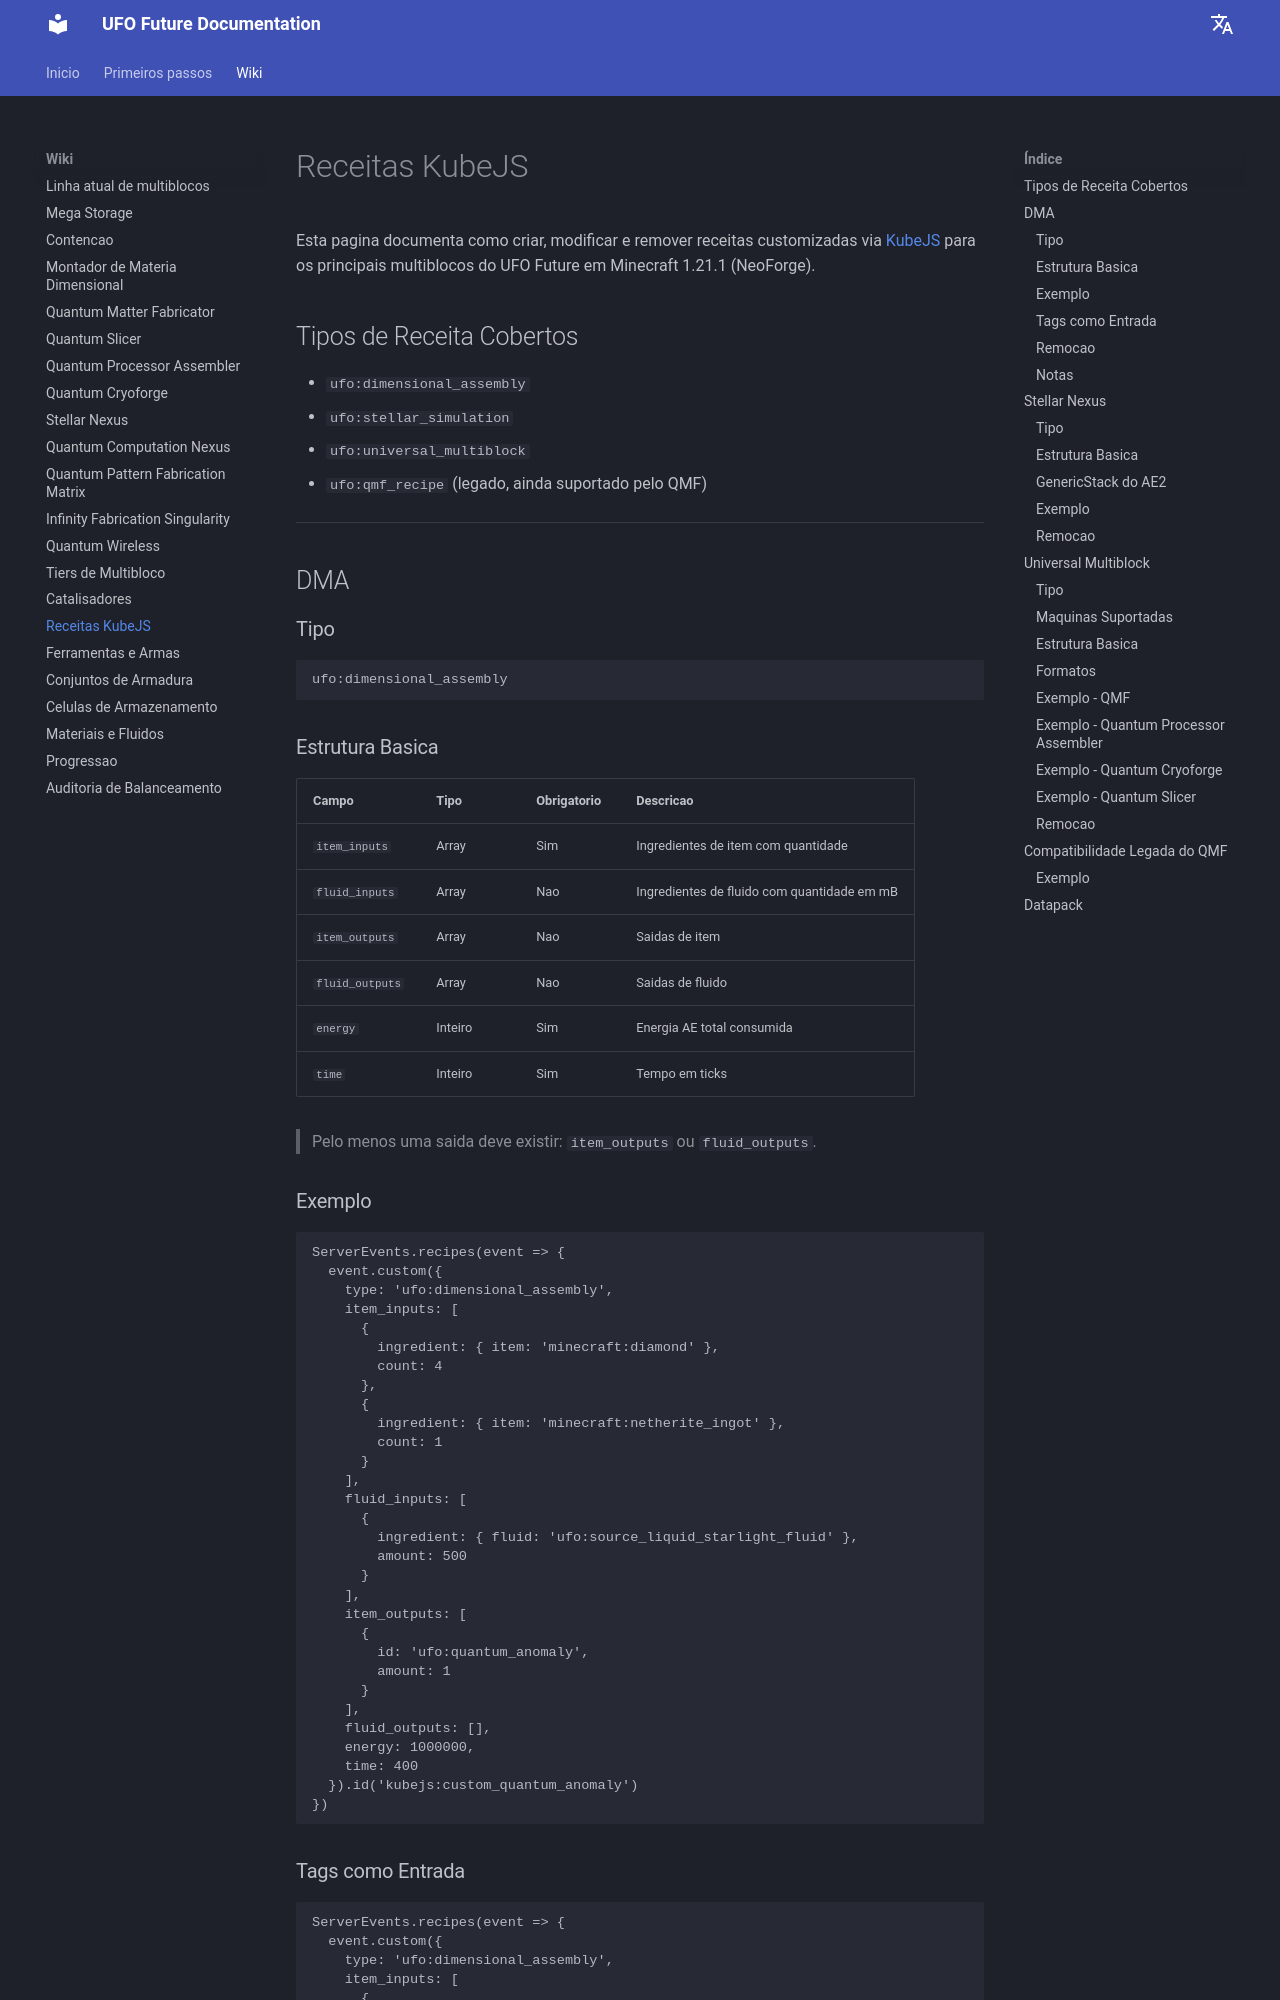

repository: Raishxn/UFO-Future-1.21.1 · page: pt/kubejs-recipes/index.html · generator: mkdocs

# Receitas KubeJS

Esta pagina documenta como criar, modificar e remover receitas customizadas via [KubeJS](https://kubejs.com/) para os principais multiblocos do UFO Future em Minecraft 1.21.1 (NeoForge).

## Tipos de Receita Cobertos

- `ufo:dimensional_assembly`
- `ufo:stellar_simulation`
- `ufo:universal_multiblock`
- `ufo:qmf_recipe` (legado, ainda suportado pelo QMF)

---

## DMA

### Tipo

```txt
ufo:dimensional_assembly
```

### Estrutura Basica

| Campo | Tipo | Obrigatorio | Descricao |
|-------|------|-------------|-----------|
| `item_inputs` | Array | Sim | Ingredientes de item com quantidade |
| `fluid_inputs` | Array | Nao | Ingredientes de fluido com quantidade em mB |
| `item_outputs` | Array | Nao | Saidas de item |
| `fluid_outputs` | Array | Nao | Saidas de fluido |
| `energy` | Inteiro | Sim | Energia AE total consumida |
| `time` | Inteiro | Sim | Tempo em ticks |

> Pelo menos uma saida deve existir: `item_outputs` ou `fluid_outputs`.

### Exemplo

```js
ServerEvents.recipes(event => {
  event.custom({
    type: 'ufo:dimensional_assembly',
    item_inputs: [
      {
        ingredient: { item: 'minecraft:diamond' },
        count: 4
      },
      {
        ingredient: { item: 'minecraft:netherite_ingot' },
        count: 1
      }
    ],
    fluid_inputs: [
      {
        ingredient: { fluid: 'ufo:source_liquid_starlight_fluid' },
        amount: 500
      }
    ],
    item_outputs: [
      {
        id: 'ufo:quantum_anomaly',
        amount: 1
      }
    ],
    fluid_outputs: [],
    energy: 1000000,
    time: 400
  }).id('kubejs:custom_quantum_anomaly')
})
```
